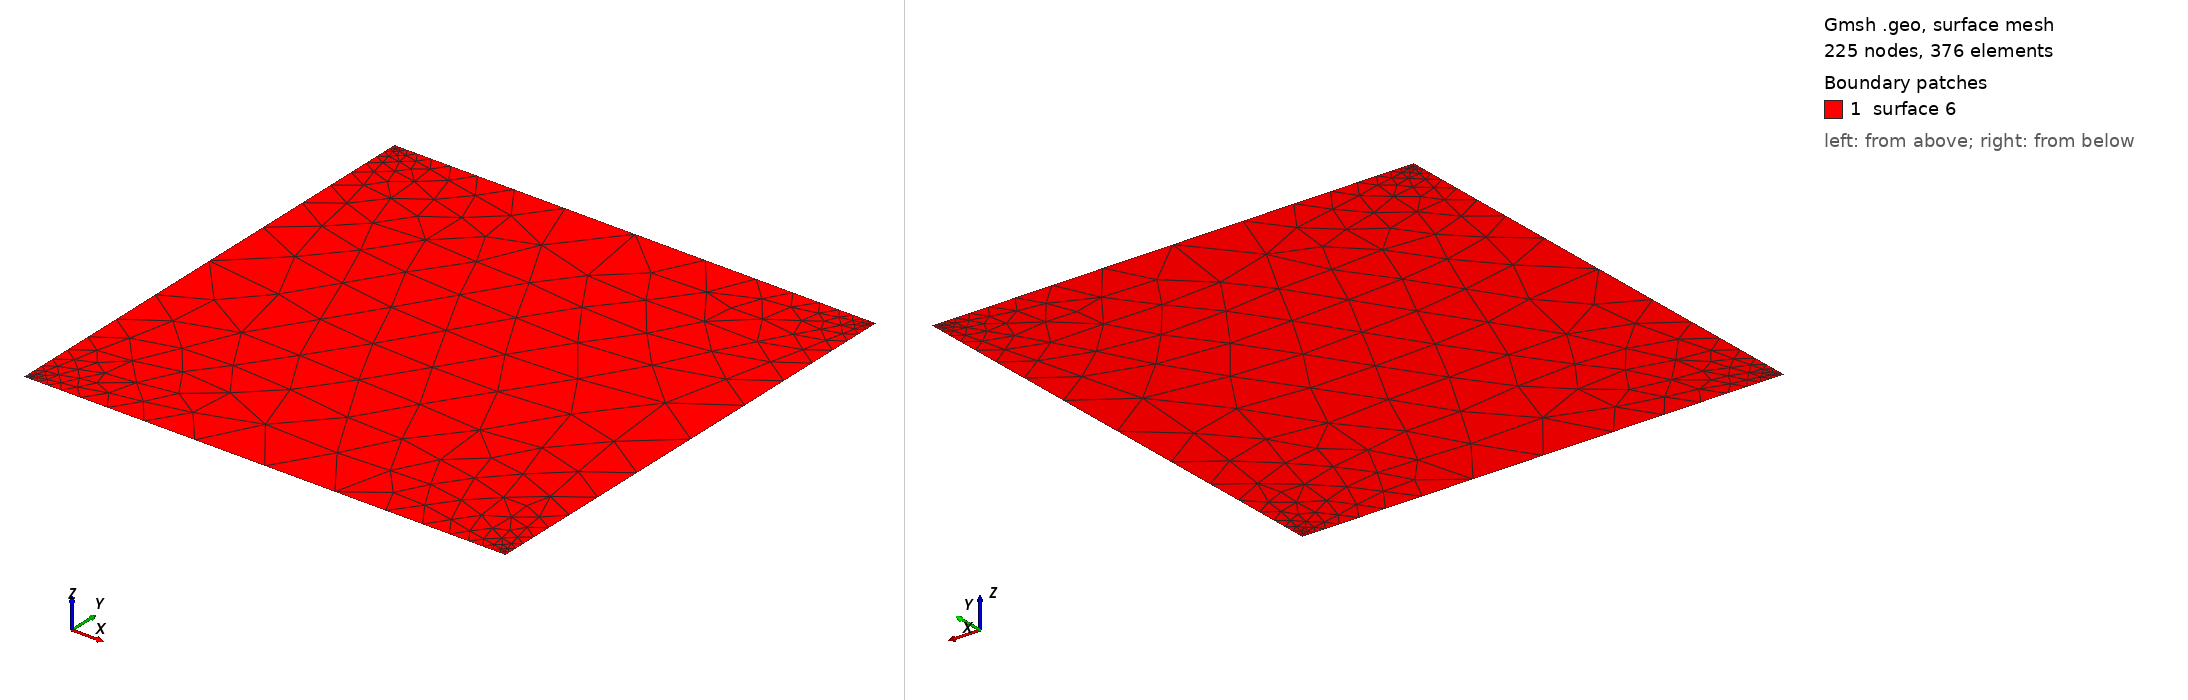

Gmsh geometry script, surface-meshed: 225 nodes, 376 surface elements. Boundary patches (legend numbers): 1 surface 6. Left view from above one corner, right view from below the opposite corner. The script declares no physical surfaces, so the legend lists its geometric surfaces. The drawing asked Gmsh for element sizes between 1% and 20% of the model's largest extent; the script's own settings can give other sizes.

=== es4.geo (drawn) ===
cl1=.01;
cl2=.4;

Point(1)={0,0,0,cl1};
Point(2)={1,0,0,cl1};
Point(3)={1,1,0,cl1};
Point(4)={0,1,0,cl1};
Point(5)={0.5,0,0,cl2};
Point(6)={1,.5,0,cl2};
Point(7)={.5,1,0,cl2};
Point(8)={0,.5,0,cl2};

Line(1)={1,5};
Line(2)={5,2};
Line(3)={2,6};
Line(4)={6,3};
Line(5)={3,7};
Line(6)={7,4};
Line(7)={4,8};
Line(8)={8,1}; 

Line Loop(5)={1,2,3,4,5,6,7,8};

Plane Surface(6)={5};
